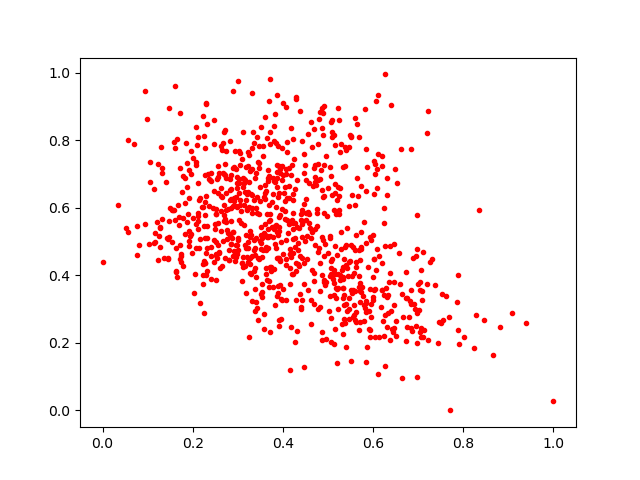

The table this chart was drawn from, first rows:
0.561544, 0.2631712
0.4514, 0.5858
0.4887, 0.8812
0.3185, 0.7195
0.5039, 0.5163
0.0, 0.4409
0.6981, 0.1993
0.3297, 0.5206
0.535, 0.2701
0.5571, 0.3128
0.5287, 0.478
0.6106, 0.1091
0.4164, 0.1209
0.3212, 0.6398
0.362, 0.4052
0.4946, 0.7522
0.4184, 0.2463
0.3682, 0.3665
0.3162, 0.4887
0.289, 0.7171
0.3708, 0.2316
0.3404, 0.5104
0.5744, 0.3654
0.4333, 0.4324
0.5196, 0.3583
0.2696, 0.6092
0.5619, 0.4406
0.3403, 0.7029
0.4233, 0.4667
0.3304, 0.6384
0.683, 0.3153
0.2714, 0.6986
0.2476, 0.6492
0.4088, 0.7654
0.2082, 0.7352
0.5053, 0.5108
0.2722, 0.4508
0.4309, 0.6839
0.6463, 0.2436
0.2925, 0.4736
0.1462, 0.45
0.1328, 0.7173
0.3456, 0.2665
0.2649, 0.6312
0.3106, 0.4242
0.5202, 0.6225
0.4862, 0.2335
0.5713, 0.3526
0.4822, 0.3048
0.3967, 0.3302
0.5136, 0.4043
0.5879, 0.4256
0.5959, 0.2768
0.2315, 0.482
0.5226, 0.3625
0.2312, 0.5464
0.7104, 0.4706
0.2261, 0.6159
0.1031, 0.492
0.5057, 0.8542
0.5849, 0.2918
... 844 more rows
